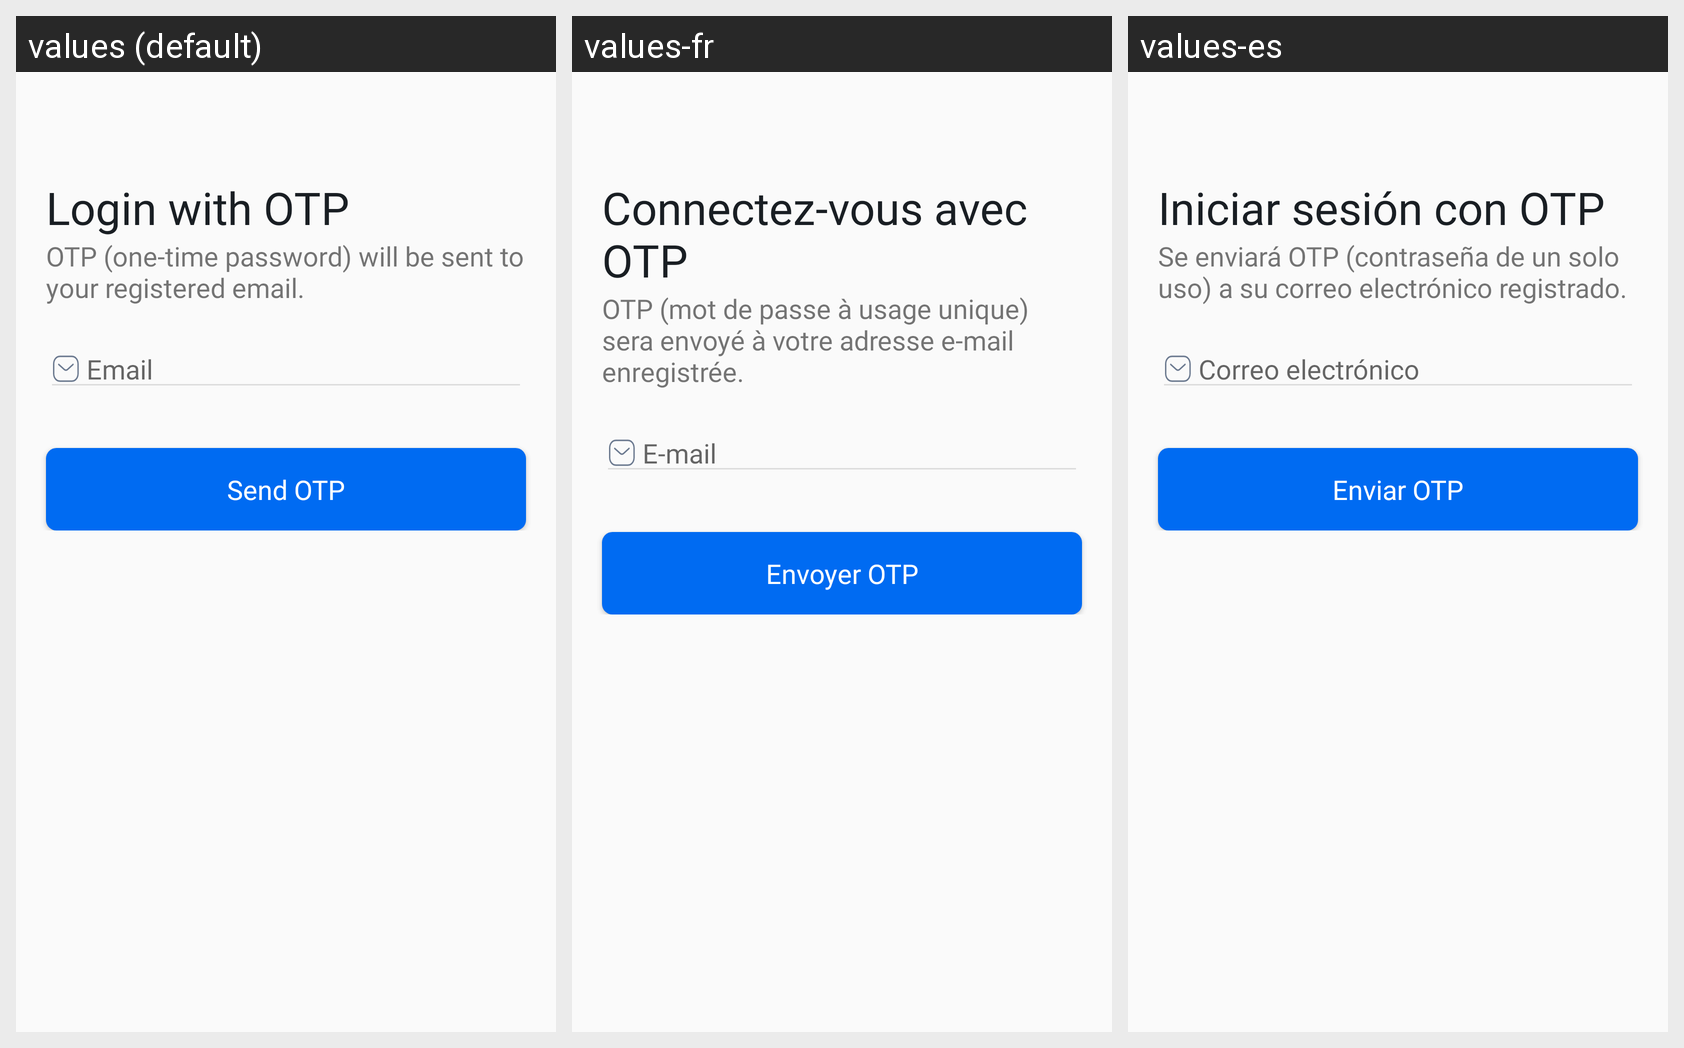

This grid shows one Android layout under several languages. Give, for every string resource on the screen, its name, the default text and each shown locale's text.
Android screen res/layout/activity_activitiy_login_with_otp.xml rendered under 3 locales, left to right: values (default), values-fr, values-es. Device: Nexus 5 (rendered at 1080×1920; each locale shown at half size, 540×960, under a caption strip naming it); theme Theme.VeriklickBase.
Strings drawn on this screen, with the default value and each locale's value (text and hints the layout hard-codes, and strings that could not be matched under every locale, appear in the picture but are not listed):

txt_login_with_otp
  values: Login with OTP
  values-fr: Connectez-vous avec OTP
  values-es: Iniciar sesión con OTP

txt_otp_descrition
  values: OTP (one-time password) will be sent to your registered email.
  values-fr: OTP (mot de passe à usage unique) sera envoyé à votre adresse e-mail enregistrée.
  values-es: Se enviará OTP (contraseña de un solo uso) a su correo electrónico registrado.

hint_email
  values: Email
  values-fr: E-mail
  values-es: Correo electrónico

txt_send_otp
  values: Send OTP
  values-fr: Envoyer OTP
  values-es: Enviar OTP
